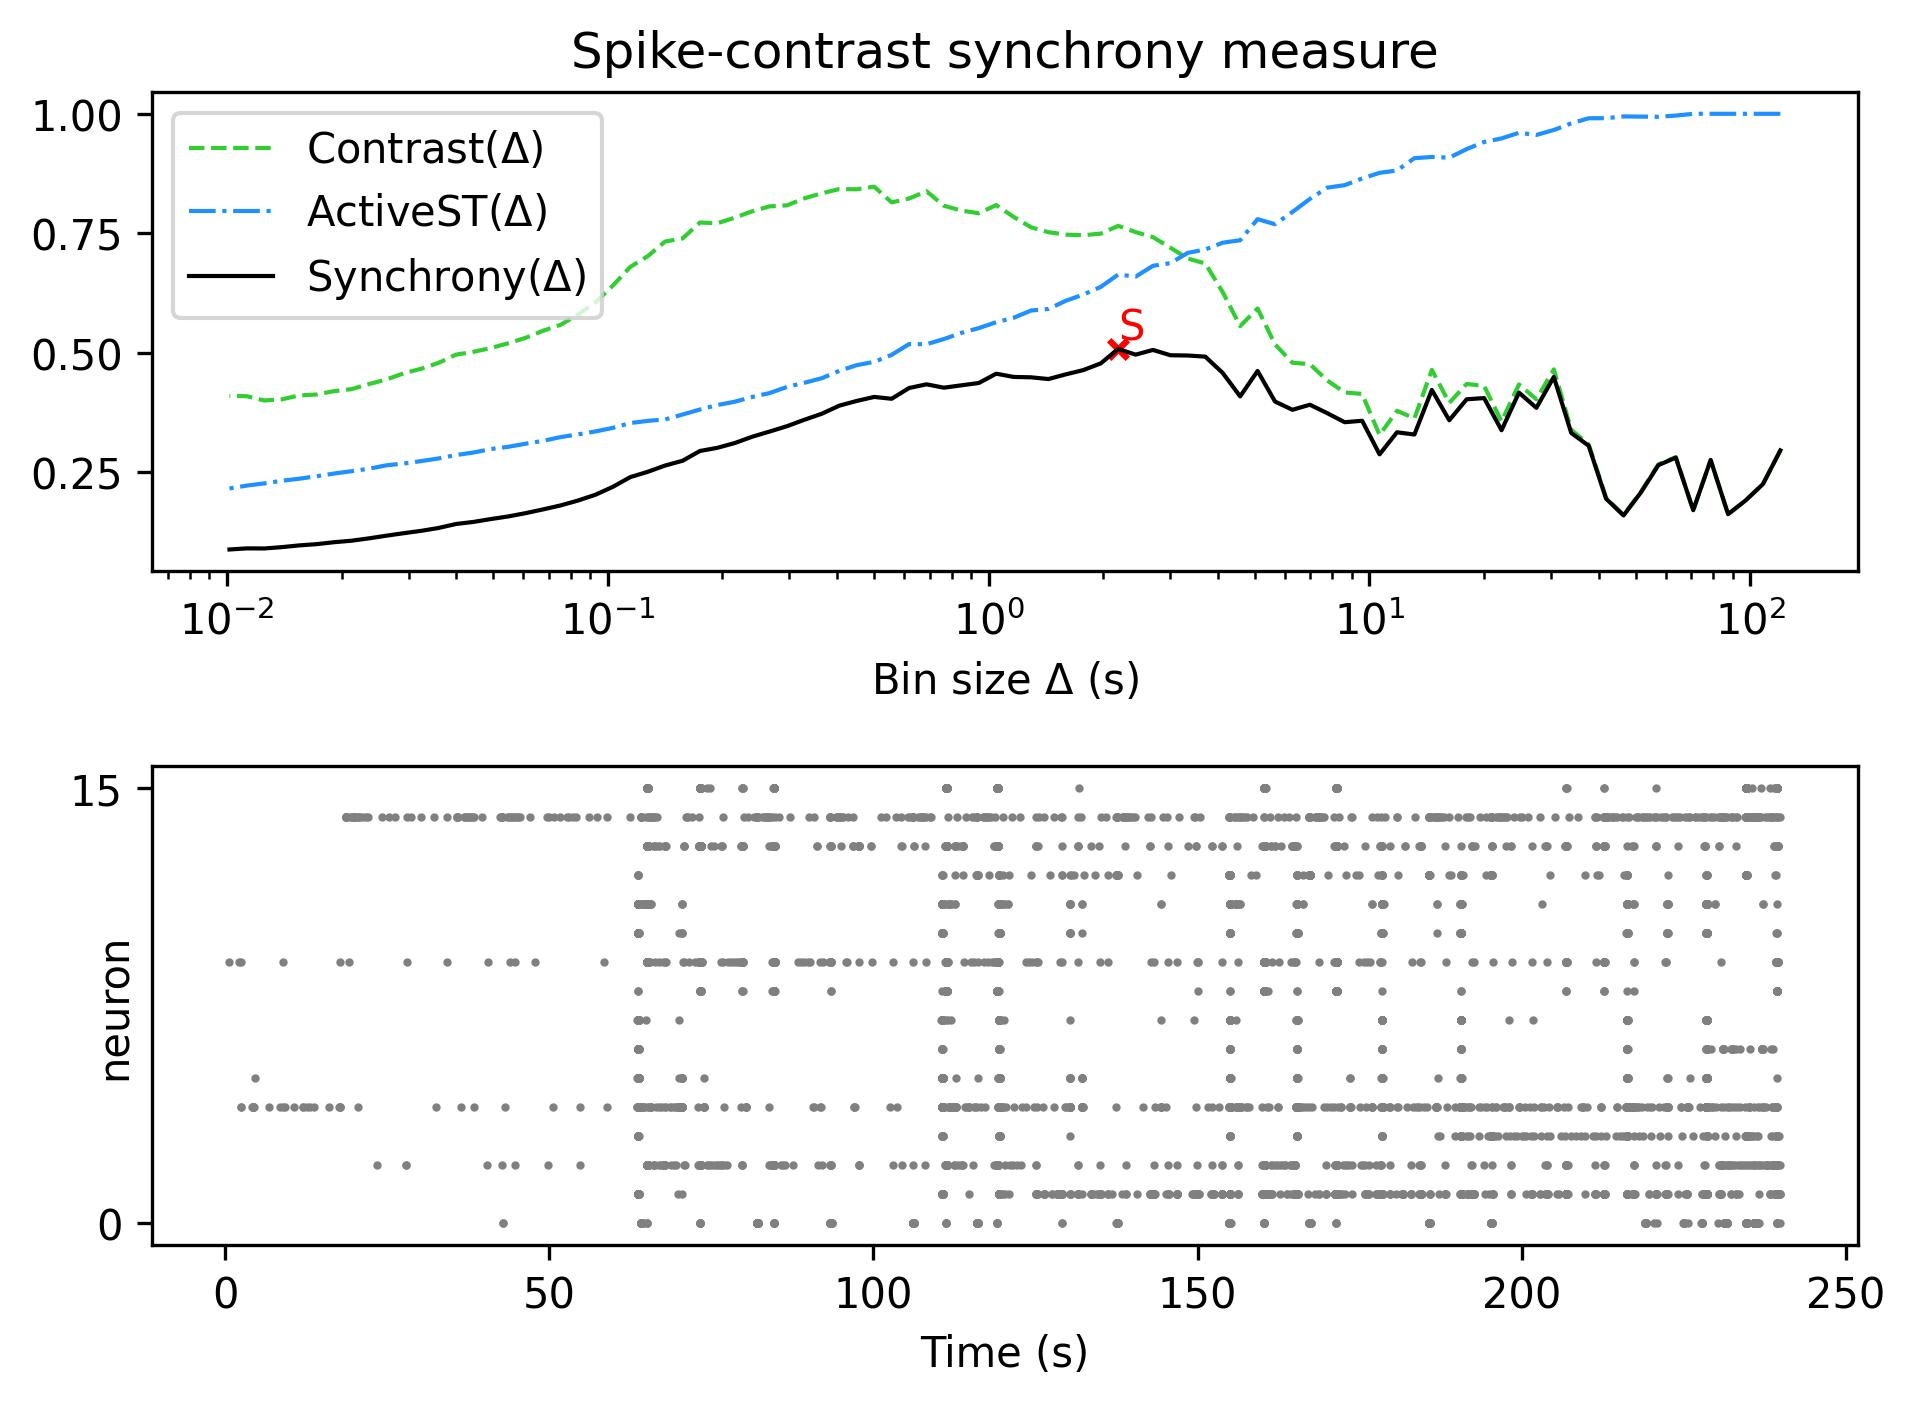

Values plotted in this chart, from the file beside it:
, Spike-contrast (120.0 s), Spike-contrast (108.0 s), Spike-contrast (97.2 s), Spike-contrast (87.48 s), Spike-contrast (78.732 s), Spike-contrast (70.859 s), Spike-contrast (63.773 s), Spike-contrast (57.396 s), Spike-contrast (51.656 s), Spike-contrast (46.49 s), Spike-contrast (41.841 s), Spike-contrast (37.657 s), Spike-contrast (33.892 s), Spike-contrast (30.502 s), Spike-contrast (27.452 s), Spike-contrast (24.707 s), Spike-contrast (22.236 s), Spike-contrast (20.013 s), Spike-contrast (18.011 s), Spike-contrast (16.21 s), Spike-contrast (14.589 s), Spike-contrast (13.13 s), Spike-contrast (11.817 s)
0, 0.2959, 0.2255, 0.1911, 0.1626, 0.2758, 0.1708, 0.2809, 0.2651, 0.2081, 0.16, 0.1949, 0.3057, 0.3324, 0.4497, 0.385, 0.4168, 0.3382, 0.4054, 0.4029, 0.359, 0.4224, 0.3291, 0.3338
